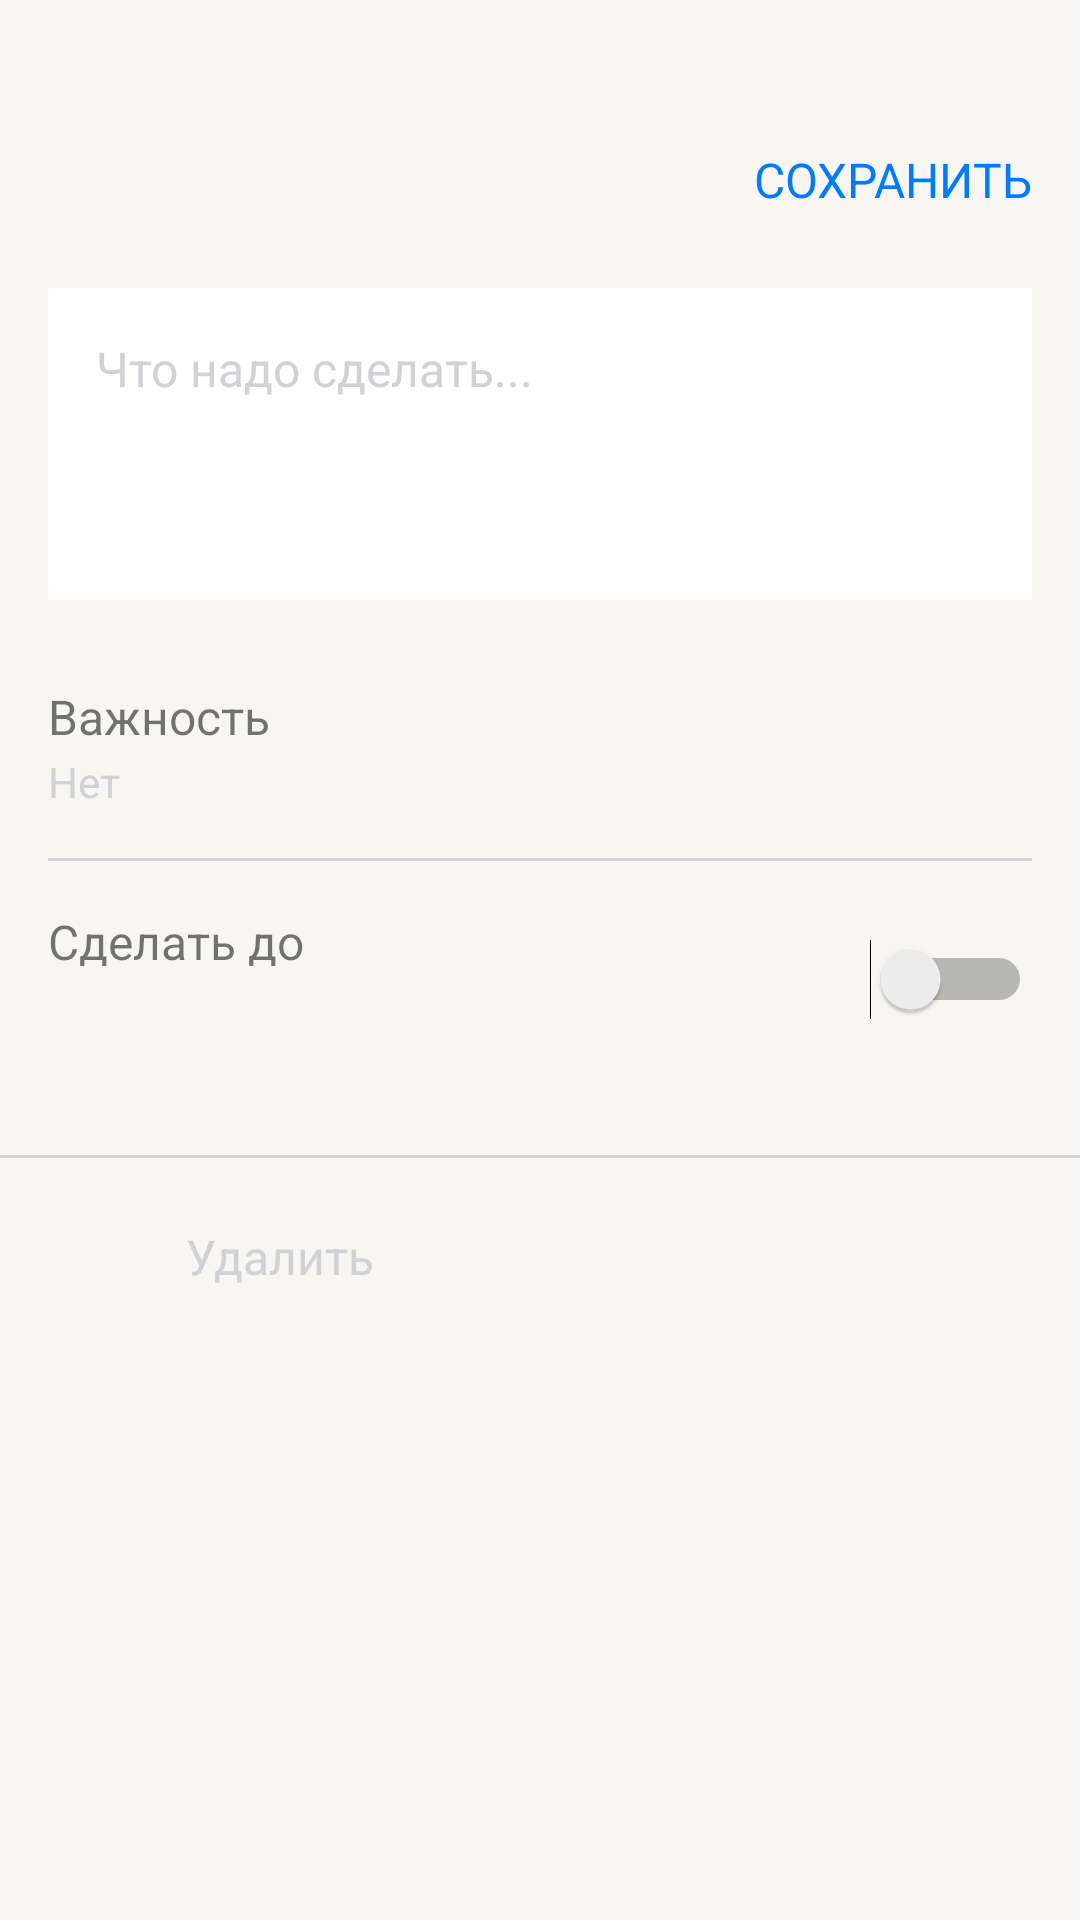

Android layout source for this screen:
<!-- AndroidManifest.xml: application theme Theme.ToDo -->
<!-- res/layout/note_item.xml -->
<?xml version="1.0" encoding="utf-8"?>
<androidx.constraintlayout.widget.ConstraintLayout xmlns:android="http://schemas.android.com/apk/res/android"
    xmlns:app="http://schemas.android.com/apk/res-auto"
    xmlns:tools="http://schemas.android.com/tools"
    android:layout_width="match_parent"
    android:layout_height="match_parent">

    <ImageView
        android:id="@+id/imageViewCloseCreate"
        android:layout_width="22dp"
        android:layout_height="wrap_content"
        android:layout_marginStart="21dp"
        android:layout_marginTop="51dp"
        android:contentDescription="@string/closeNote"
        app:layout_constraintStart_toStartOf="parent"
        app:layout_constraintTop_toTopOf="parent"
        app:srcCompat="@drawable/ic_baseline_close_24" />

    <TextView
        android:id="@+id/textViewSave"
        android:layout_width="wrap_content"
        android:layout_height="24dp"
        android:layout_marginTop="49dp"
        android:layout_marginEnd="16dp"
        android:text="@string/save"
        android:textColor="@color/blue"
        android:textSize="16sp"
        app:layout_constraintEnd_toEndOf="parent"
        app:layout_constraintTop_toTopOf="parent" />

    <EditText
        android:id="@+id/editTextDescription"
        android:layout_width="0dp"
        android:layout_height="wrap_content"
        android:maxHeight="250dp"
        android:layout_marginStart="16dp"
        android:layout_marginTop="23dp"
        android:layout_marginEnd="16dp"
        android:background="@color/white"
        android:ems="10"
        android:gravity="top"
        android:minHeight="104dp"
        android:hint="@string/whatToDo"
        android:inputType="textMultiLine"
        android:scrollHorizontally="false"
        android:scrollbars="vertical"
        android:paddingStart="16dp"
        android:paddingTop="16dp"
        android:paddingEnd="16dp"
        android:paddingBottom="16dp"
        android:textSize="16sp"
        android:textColorHint="@color/gray_light"
        app:layout_constraintEnd_toEndOf="parent"
        app:layout_constraintHorizontal_bias="0.497"
        app:layout_constraintStart_toStartOf="parent"
        app:layout_constraintTop_toBottomOf="@+id/textViewSave" />

    <TextView
        android:id="@+id/textViewPriorityLabel"
        android:layout_width="wrap_content"
        android:layout_height="19dp"
        android:layout_marginStart="16dp"
        android:layout_marginTop="28dp"
        android:text="@string/priority_label"
        android:textSize="16sp"
        app:layout_constraintStart_toStartOf="parent"
        app:layout_constraintTop_toBottomOf="@+id/editTextDescription" />

    <TextView
        android:id="@+id/textViewPriority"
        android:layout_width="0dp"
        android:layout_height="wrap_content"
        android:layout_marginStart="16dp"
        android:layout_marginTop="4dp"
        android:text="@string/priority"
        android:textColor="@color/gray_light"
        android:textSize="14sp"
        app:layout_constraintStart_toStartOf="parent"
        app:layout_constraintTop_toBottomOf="@+id/textViewPriorityLabel" />

    <View
        android:id="@+id/viewLine1"
        android:layout_width="match_parent"
        android:layout_height="1dp"
        android:layout_marginStart="16dp"
        android:layout_marginTop="16dp"
        android:layout_marginEnd="16dp"
        android:background="@color/gray_light"
        app:layout_constraintEnd_toEndOf="parent"
        app:layout_constraintHorizontal_bias="0.0"
        app:layout_constraintStart_toStartOf="parent"
        app:layout_constraintTop_toBottomOf="@+id/textViewPriority" />

    <TextView
        android:id="@+id/textViewDoBefore"
        android:layout_width="wrap_content"
        android:layout_height="19dp"
        android:layout_marginStart="16dp"
        android:layout_marginTop="16dp"
        android:text="@string/doBefore"
        android:textSize="16sp"
        app:layout_constraintStart_toStartOf="parent"
        app:layout_constraintTop_toBottomOf="@+id/viewLine1" />

    <TextView
        android:id="@+id/textViewDate"
        android:layout_width="wrap_content"
        android:layout_height="wrap_content"
        android:layout_marginStart="16dp"
        android:layout_marginTop="4dp"
        android:textColor="@color/blue"
        android:textSize="14sp"
        app:layout_constraintStart_toStartOf="parent"
        app:layout_constraintTop_toBottomOf="@+id/textViewDoBefore" />

    <Switch
        android:id="@+id/switchDoBefore"
        android:layout_width="wrap_content"
        android:layout_height="wrap_content"
        android:layout_marginTop="26dp"
        android:layout_marginEnd="16dp"
        app:layout_constraintEnd_toEndOf="parent"
        app:layout_constraintTop_toBottomOf="@+id/viewLine1"
        tools:ignore="UseSwitchCompatOrMaterialXml"

        android:checked="false"
        />

    <View
        android:id="@+id/viewLine2"
        android:layout_width="match_parent"
        android:layout_height="1dp"
        android:layout_marginTop="40dp"
        android:background="@color/gray_light"
        app:layout_constraintEnd_toEndOf="parent"
        app:layout_constraintHorizontal_bias="0.0"
        app:layout_constraintStart_toStartOf="parent"
        app:layout_constraintTop_toBottomOf="@+id/textViewDate" />

    <ImageView
        android:id="@+id/imageViewTrashCan"
        android:layout_width="24dp"
        android:layout_height="wrap_content"
        android:layout_marginStart="21dp"
        android:layout_marginTop="21dp"
        app:layout_constraintStart_toStartOf="parent"
        app:layout_constraintTop_toBottomOf="@+id/viewLine2"
        app:srcCompat="@drawable/ic_baseline_delete_24"
        app:tint="@color/gray_light" />

    <TextView
        android:id="@+id/textViewDelete"
        android:layout_width="wrap_content"
        android:layout_height="wrap_content"
        android:layout_marginStart="17dp"
        android:layout_marginTop="22dp"
        android:text="@string/delete"
        android:textColor="@color/gray_light"
        android:textSize="16sp"
        app:layout_constraintStart_toEndOf="@+id/imageViewTrashCan"
        app:layout_constraintTop_toBottomOf="@+id/viewLine2" />

</androidx.constraintlayout.widget.ConstraintLayout>
<!-- resources referenced by this layout -->
<resources>
  <color name="blue">#007AFF</color>
  <color name="gray_light">#D1D1D6</color>
  <color name="white">#FFFFFFFF</color>
  <string name="closeNote">Закрыть</string>
  <string name="delete">Удалить</string>
  <string name="doBefore">Сделать до</string>
  <string name="priority">Нет</string>
  <string name="priority_label">Важность</string>
  <string name="save">СОХРАНИТЬ</string>
  <string name="whatToDo">Что надо сделать...</string>
  <style name="Theme.ToDo" parent="Theme.MaterialComponents.DayNight.NoActionBar">
          
          <item name="colorPrimary">@color/light_gray_light</item>
          <item name="colorPrimaryVariant">@color/light_gray_light</item>
          <item name="colorOnPrimary">@color/light_gray_light</item>
  
  
          
          <item name="colorSecondary">@color/blue</item>
          <item name="colorSecondaryVariant">@color/teal_700</item>
          <item name="colorOnSecondary">@color/white</item>
          
          <item name="android:statusBarColor" tools:targetApi="l">?attr/colorPrimaryVariant</item>
          <item name="windowActionBar">false</item>
          <item name="windowNoTitle">true</item>
          <item name="android:windowBackground">@color/light_gray_light</item>
          <item name="android:windowLightStatusBar"> true</item>
                  
  
      </style>
  <color name="light_gray_light">#F7F6F2</color>
  <color name="teal_700">#FF018786</color>
</resources>
